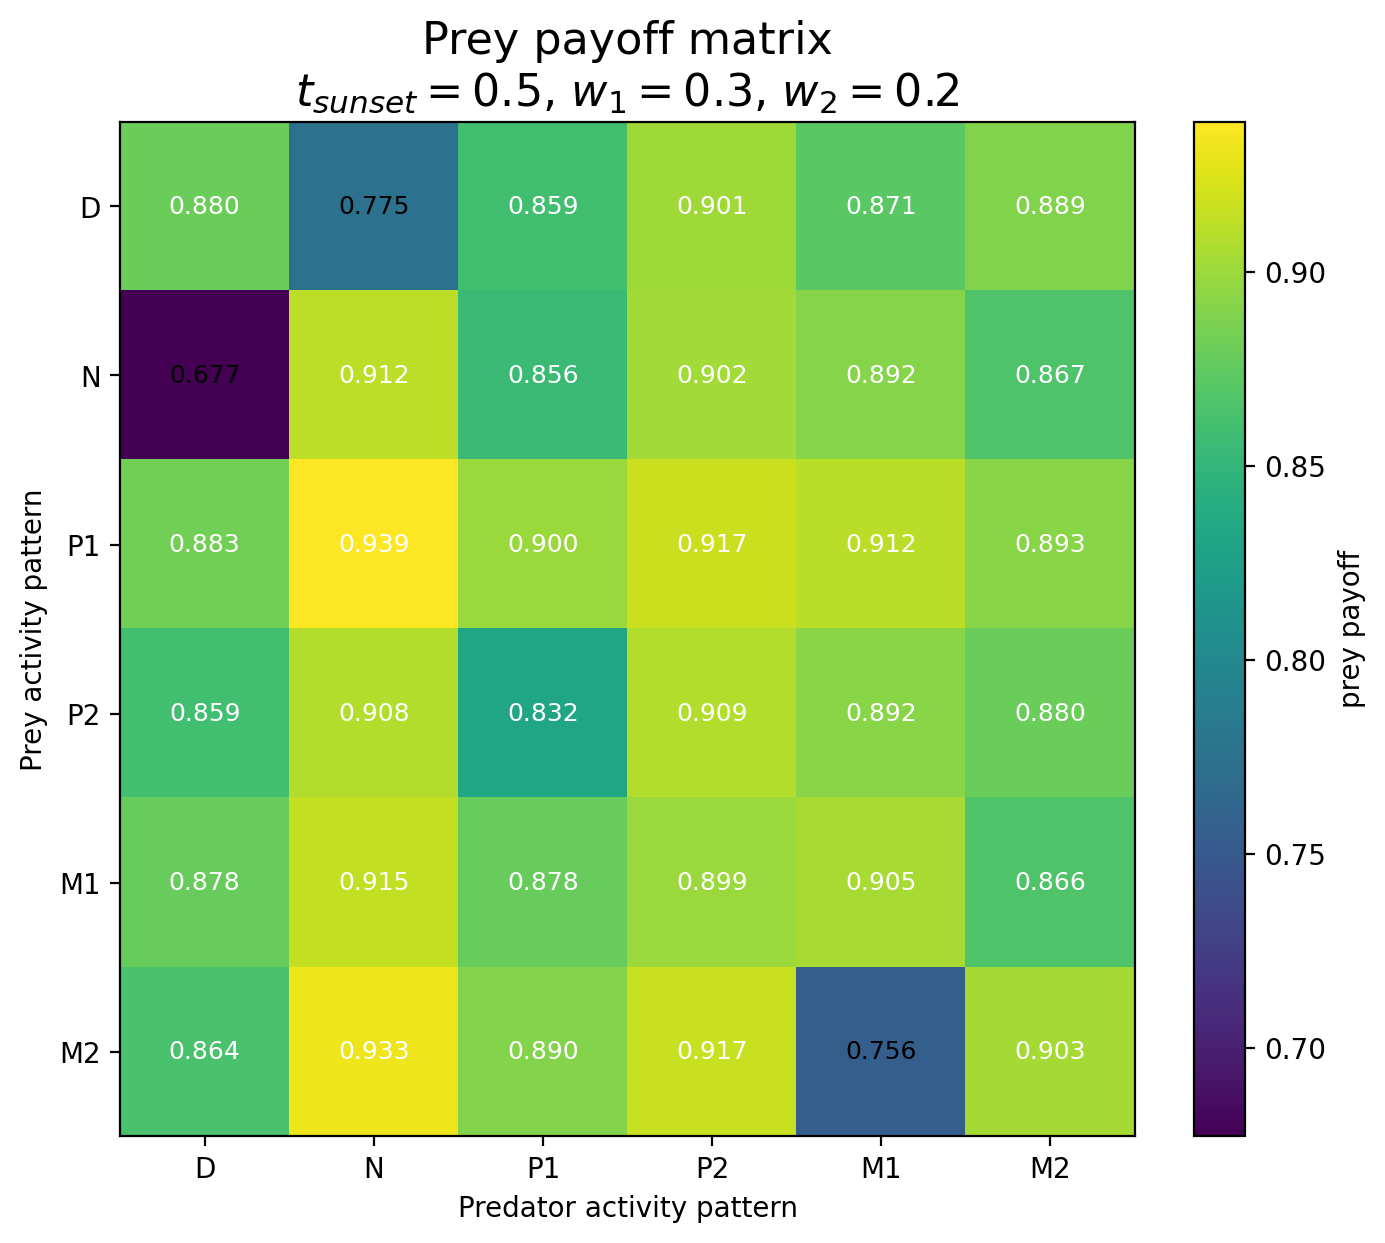

Source data for this figure (header and first rows):
Prey / Predator, D, N, P1, P2, M1, M2
D, 0.8798, 0.7747, 0.8592, 0.9011, 0.8713, 0.8892
N, 0.6771, 0.9124, 0.8557, 0.9022, 0.8917, 0.8671
P1, 0.8832, 0.9387, 0.8996, 0.9175, 0.9116, 0.8926
P2, 0.8591, 0.9084, 0.832, 0.9087, 0.8925, 0.8798
M1, 0.8777, 0.9148, 0.878, 0.8992, 0.905, 0.8663
M2, 0.8641, 0.9325, 0.8901, 0.9172, 0.7558, 0.9031
